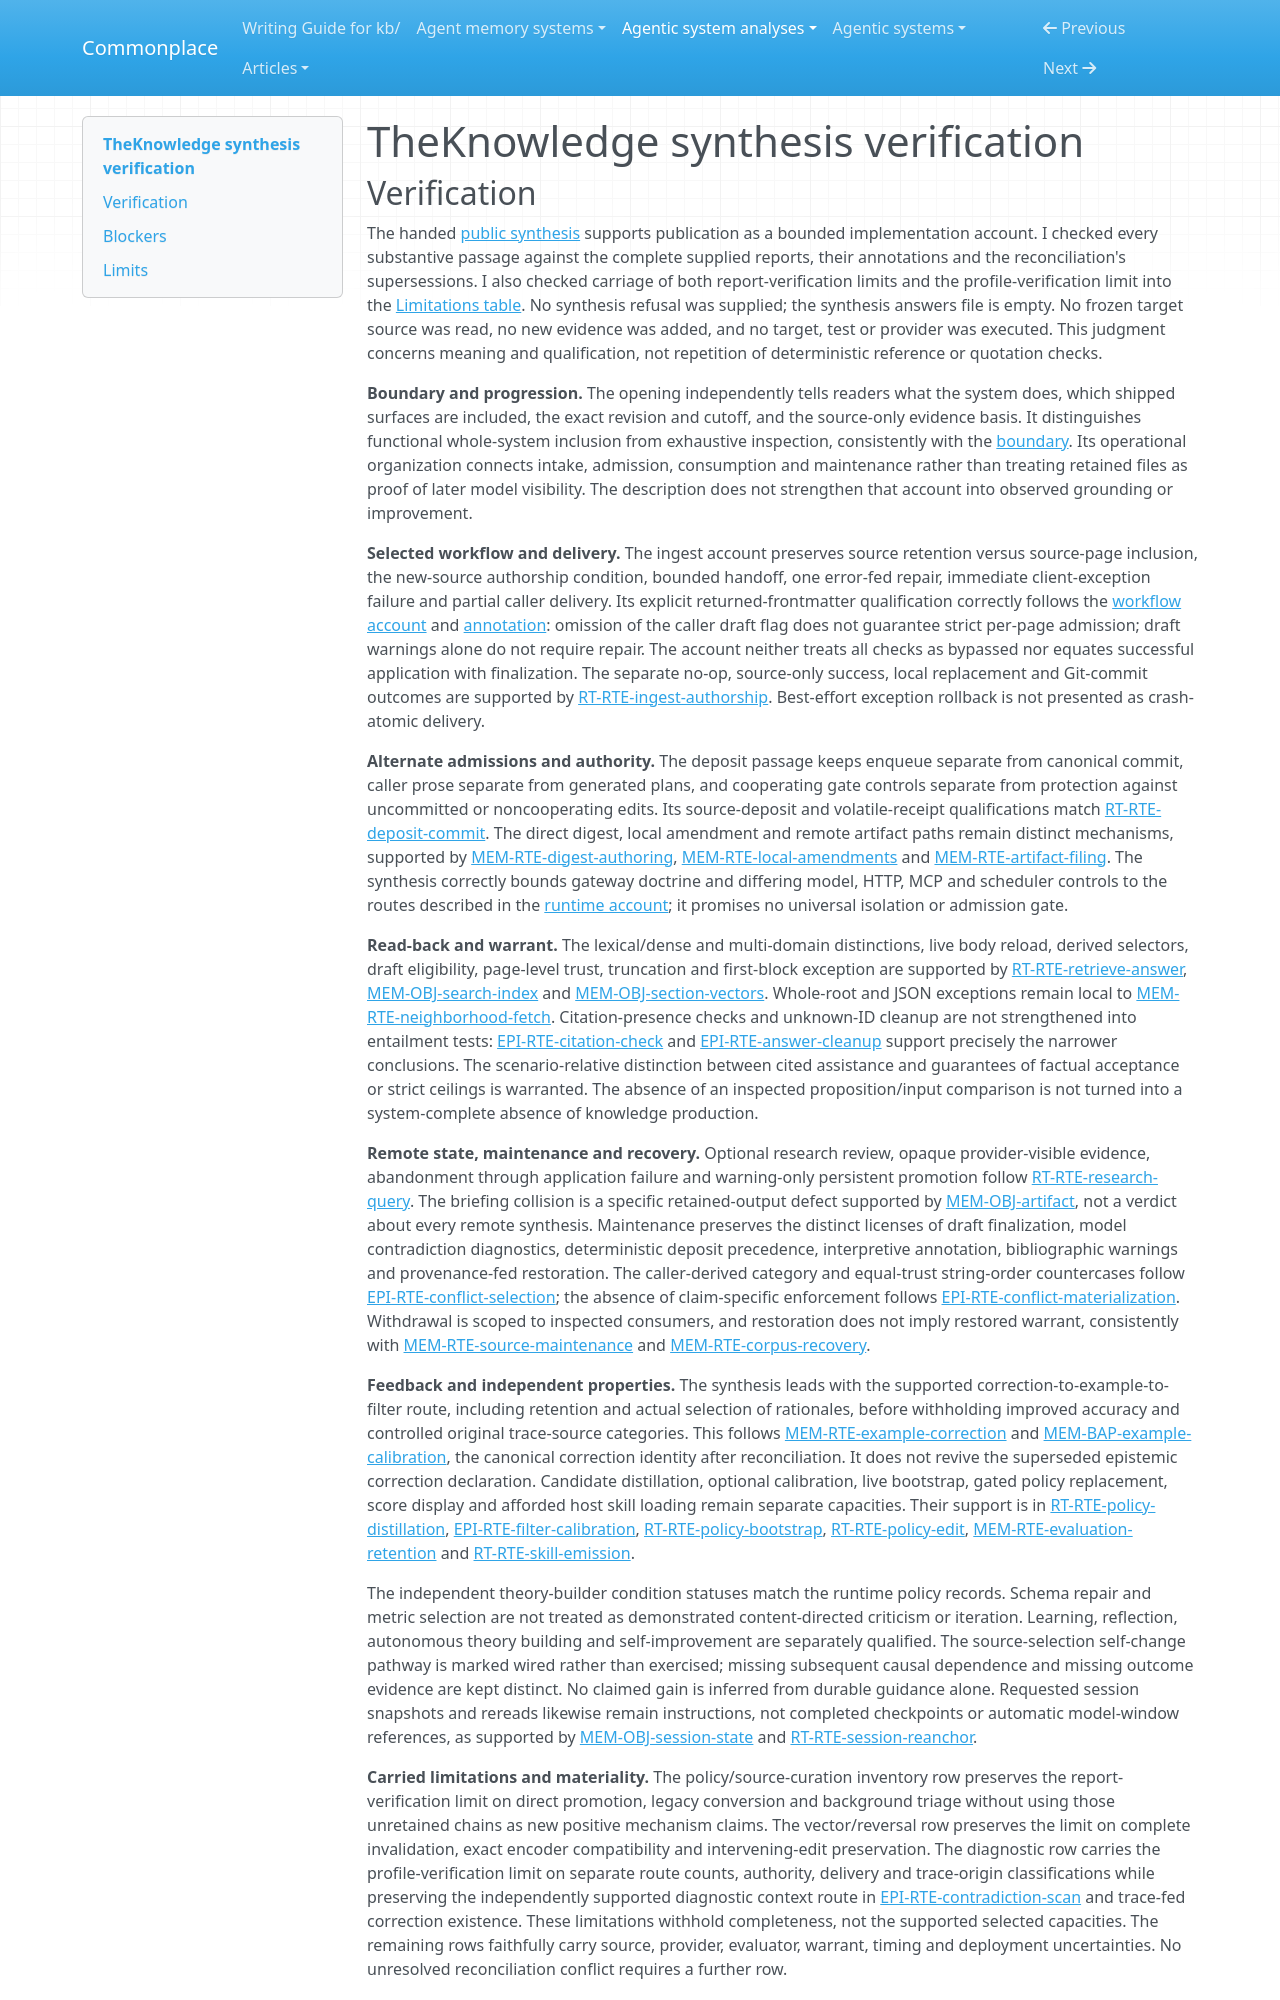

repository: zby/commonplace · page: agentic-system-analyses/retained/badwally--theknowledge/synthesis-verification/index.html · generator: mkdocs

---
type: agentic-system-analyses/types/agentic-system-verification.md
description: "Independent synthesis verification of TheKnowledge's public account and carried limitations at the frozen Git boundary."
run-id: AAS-2026-10-14-theknowledge-319a64927ee3-01
reviewed-boundary: aca6e29e69c6a72b697b8178841d03e6296ee3fc
---

# TheKnowledge synthesis verification
